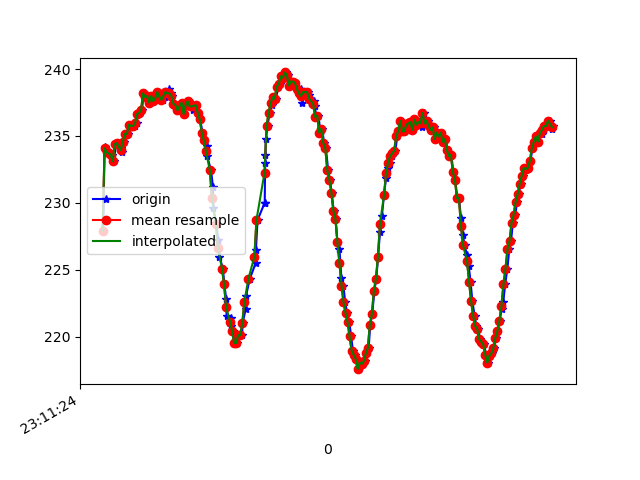

Source data for this figure (header and first rows):
1617837085147, 532728771665691, 227.92969, -250.97656, -52.34375
1617837085160, 532728790772027, 234.2, -247.2, -10.94
1617837085178, 532728809878363, 234, -246.4, -10.94
1617837085196, 532728828954178, 233.8, -247.1, -11.33
1617837085215, 532728847968951, 233.7, -246.7, -11.04
1617837085235, 532728867014244, 233.6, -247.4, -11.23
1617837085254, 532728886059538, 233.1, -246.9, -11.33
1617837085272, 532728905074310, 234.4, -247.1, -11.33
1617837085292, 532728924150125, 234.5, -247, -11.52
1617837085323, 532728944721484, 234.1, -246.7, -11.33
1617837085335, 532728962759574, 233.8, -247.5, -11.04
1617837085352, 532728981652262, 234.6, -247.9, -11.23
1617837085372, 532729000758598, 235.2, -248.2, -11.62
1617837085389, 532729019895455, 235.2, -249.1, -11.23
1617837085411, 532729038879706, 235.8, -250.0, -11.33
1617837085432, 532729057925000, 235.7, -249.9, -11.52
1617837085456, 532729077214464, 235.7, -251.5, -11.72
1617837085478, 532729096168194, 235.9, -252.3, -11.91
1617837085483, 532729115518700, 236.6, -253.1, -11.91
1617837085511, 532729134655558, 236.7, -253.8, -11.23
1617837085529, 532729153914501, 236.9, -254.4, -11.52
1617837085547, 532729173020837, 238.2, -256, -11.23
1617837085569, 532729192066130, 237.9, -256.5, -11.23
1617837085589, 532729211325073, 238, -256.7, -10.16
1617837085607, 532729230553495, 237.5, -258, -9.766
1617837085634, 532729249537746, 238, -259.2, -9.277
1617837085651, 532729268613561, 237.6, -259.9, -8.398
1617837085662, 532729287841982, 237.8, -260.4, -9.57
1617837085683, 532729306887276, 238.3, -260.8, -8.594
1617837085706, 532729325993612, 237.8, -261.4, -7.52
1617837085719, 532729345344118, 238.1, -262.7, -7.715
1617837085739, 532729364297848, 237.7, -263.9, -8.203
1617837085761, 532729383373663, 238.3, -264.2, -8.105
1617837085786, 532729402571563, 237.9, -264.3, -8.496
1617837085792, 532729421799985, 238.5, -264, -7.812
1617837085812, 532729440845278, 238.2, -264.6, -7.812
1617837085830, 532729459890572, 238, -265.4, -7.129
1617837085856, 532729483391976, 237.4, -264.9, -6.738
1617837085869, 532729498469500, 237.3, -265, -6.836
1617837085884, 532729517423230, 236.9, -265.4, -7.715
1617837085908, 532729536468523, 237.2, -264.3, -6.836
1617837085922, 532729555483296, 237.5, -264.4, -7.324
1617837085942, 532729574498068, 236.6, -264.1, -7.422
1617837085961, 532729593543362, 237.3, -263.3, -8.789
1617837085984, 532729612558134, 237.6, -262.4, -7.812
1617837086000, 532729631694991, 237.2, -261.3, -7.715
1617837086020, 532729650679242, 237.5, -260.2, -8.496
1617837086037, 532729669846621, 236.9, -258.8, -9.18
1617837086062, 532729688800351, 237.3, -256, -8.203
1617837086082, 532729708089815, 236.7, -254.1, -8.398
1617837086105, 532729727348758, 236.2, -251.8, -9.473
1617837086127, 532729746577179, 235.3, -249.3, -10.64
1617837086142, 532729766080292, 234.7, -247.9, -10.64
1617837086167, 532729785308714, 234.3, -244.8, -11.72
1617837086173, 532729804659220, 233.5, -242.9, -12.89
1617837086212, 532729823887642, 232.4, -240.8, -13.96
1617837086231, 532729842993978, 231.2, -239.3, -15.53
1617837086234, 532729862313963, 229.6, -238, -16.02
1617837086263, 532729881725513, 228.4, -235.6, -15.14
1617837086283, 532729900801328, 227.2, -233.9, -16.5
1617837086295, 532729920182356, 226, -232.8, -17.19
... 173 more rows
